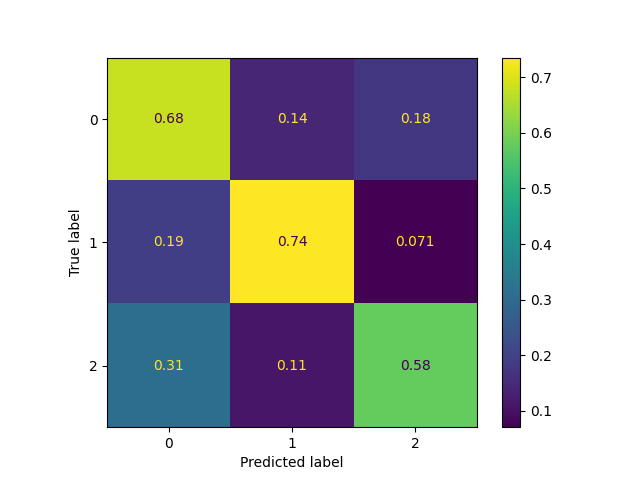

Data behind this chart, as committed beside it:
text, label, revised_label, valence, arousal, sentiment, speaker_utterance, predictions_ER, predictions_IP, predictions_EX, response, reason, who, emotional_reaction, interpretations, explorations, classification_label
That sounds very interesting. And do you…, 0, 0, 0.5, 0.2, positive, this is a dummy text, 1, 0, 2, reason: The speaker is showing interest …, The speaker is showing interest and enco…, 1, 1, 0, 2, 2
How long have you been together?, 0, 0, 0, , neutral, this is a dummy text, 0, 0, 2, reason: The utterance is a straightforwa…, The utterance is a straightforward and n…, 1, 0, 0, 0, 0
how can they do that?, 0, 0, , 0.4, negative, this is a dummy text, 0, 0, 1, reason: The utterance "how can they do t…, The utterance "how can they do that?" in…, 2, 1, 0, 0, 1
I hope that I can be there with you. May…, 0, 2, 0.5, 0.2, positive, this is a dummy text, 1, 0, 0, reason: The speaker explicitly expresses…, The speaker explicitly expresses a wish …, 1, 1, 1, 0, 2
it's great to hear that who do you go th…, 0, 2, 0.6, 0.3, positive, this is a dummy text, 1, 0, 2, reason: The utterance expresses positivi…, The utterance expresses positivity ("it'…, 1, 1, 1, 2, 2
That sounds very good., 0, 0, 0.6, 0, positive, this is a dummy text, 1, 0, 0, reason: The utterance is explicitly ackn…, The utterance is explicitly acknowledgin…, 1, 1, 1, 0, 2
so scary I'm also afraid of spider a lot, 0, 2, , 0.6, negative, this is a dummy text, 0, 2, 0, reason: The utterance explicitly express…, The utterance explicitly expresses fear …, 0, 2, 0, 0, 1
I will immediately run away if I saw a s…, 0, 0, , 0.6, negative, this is a dummy text, 0, 2, 0, reason: The utterance expresses the spea…, The utterance expresses the speaker's ow…, 0, 1, 0, 0, 1
That's really common in Japan. People wi…, 0, 0, 0.5, , positive, this is a dummy text, 0, 0, 0, reason: The speaker offers reassurance b…, The speaker offers reassurance by provid…, 1, 1, 1, 0, 2
That's great., 0, 0, 0.8, 0.3, positive, this is a dummy text, 1, 0, 0, reason: The utterance "That's great." is…, The utterance "That's great." is a simpl…, 1, 1, 0, 0, 2
I agree. I also don't want to work overt…, 0, 0, , , negative, this is a dummy text, 1, 2, 0, reason: The utterance expresses agreemen…, The utterance expresses agreement and co…, 0, 0, 0, 0, 1
Yes, true., 0, 0, 0, 0, neutral, this is a dummy text, 1, 2, 0, reason: The utterance "Yes, true." is a …, The utterance "Yes, true." is a short, f…, 2, 0, 0, 0, 0
Yes, I agree, 0, 0, 0.2, , neutral, this is a dummy text, 1, 0, 0, reason: The utterance "Yes, I agree" is …, The utterance "Yes, I agree" is a straig…, 0, 0, 0, 0, 0
I can't imagine, that's so disgusting ye…, 0, 2, , 0.6, negative, this is a dummy text, 0, 0, 0, reason: The speaker explicitly expresses…, The speaker explicitly expresses their o…, 2, 2, 1, 0, 2
I really can't imagine. I never want to …, 0, 2, , , negative, this is a dummy text, 0, 0, 0, reason: The statement "I really can't im…, The statement "I really can't imagine. I…, 0, 1, 1, 0, 2
Yes, me too. And where do you want to go…, 0, 0, 0, 0, neutral, this is a dummy text, 0, 1, 1, reason: The speaker shows an interest in…, The speaker shows an interest in the oth…, 1, 0, 0, 1, 2
I think that will be very interesting, 0, 0, 0.5, , positive, this is a dummy text, 0, 0, 0, reason: The utterance "I think that will…, The utterance "I think that will be very…, 0, 0, 0, 0, 0
I could see how that's really depressing…, 2, 2, , , negative, this is a dummy text, 0, 0, 2, reason: The speaker explicitly acknowled…, The speaker explicitly acknowledges the …, 1, 1, 2, 2, 2
Yeah, I think that's a healthy way to th…, 2, 2, 0.2, , positive, this is a dummy text, 0, 0, 0, reason: The speaker is expressing unders…, The speaker is expressing understanding …, 1, 1, 1, 0, 2
Yeah, I think so., 2, 0, 0, , neutral, this is a dummy text, 0, 0, 0, reason: The utterance "Yeah, I think so.…, The utterance "Yeah, I think so." is a s…, 0, 0, 0, 0, 0
You're very trustworthy of bugs. Like, h…, 0, 0, , 0.2, neutral, this is a dummy text, 0, 0, 0, reason: The speaker is showing curiosity…, The speaker is showing curiosity about t…, 1, 1, 1, 2, 2
That's really interesting, because if I …, 0, 0, , 0.5, negative, this is a dummy text, 0, 2, 0, reason: The speaker explicitly shares th…, The speaker explicitly shares their pers…, 0, 2, 0, 0, 1
I think that's just really trusting of s…, 0, 0, , , neutral, this is a dummy text, 0, 0, 0, reason: The utterance expresses an opini…, The utterance expresses an opinion about…, 2, 0, 0, 0, 0
Oh god, that sounds terrifying. Did you …, 2, 2, , 0.7, negative, this is a dummy text, 0, 0, 2, reason: The speaker explicitly expresses…, The speaker explicitly expresses emotion…, 1, 2, 2, 2, 2
Yeah, that's... I would hope that you'd …, 2, 2, 0.2, , positive, this is a dummy text, 1, 0, 0, reason: The speaker expresses clear emot…, The speaker expresses clear emotional co…, 1, 2, 1, 0, 2
yeah i feel like i've never had luck wit…, 2, 2, 0.1, , neutral, this is a dummy text, 0, 0, 1, reason: The speaker expresses personal e…, The speaker expresses personal experienc…, 1, 1, 1, 2, 2
Well that sounds like a really good firs…, 2, 2, 0.7, 0.3, positive, this is a dummy text, 0, 1, 0, reason: The speaker explicitly acknowled…, The speaker explicitly acknowledges the …, 1, 1, 2, 0, 2
Yeah, glad to hear it., 2, 0, 0.7, 0.2, positive, this is a dummy text, 1, 0, 0, reason: The utterance "Yeah, glad to hea…, The utterance "Yeah, glad to hear it." i…, 1, 2, 1, 0, 2
Oh, that's really interesting. I've neve…, 0, 2, , 0.3, neutral, this is a dummy text, 0, 2, 0, reason: The utterance explicitly acknowl…, The utterance explicitly acknowledges th…, 0, 1, 1, 0, 2
Yeah, that sounds great. Hope it goes we…, 0, 0, 0.6, 0.2, positive, this is a dummy text, 1, 0, 0, reason: The utterance shows positive sen…, The utterance shows positive sentiment a…, 1, 1, 1, 0, 2
yeah that sounds terrible to have in you…, 0, 0, , 0, negative, this is a dummy text, 1, 0, 0, reason: The utterance explicitly acknowl…, The utterance explicitly acknowledges th…, 1, 2, 1, 0, 2
I mean, how long has it been? Like it's …, 0, 0, , 0.3, negative, this is a dummy text, 0, 1, 2, reason: The speaker explicitly expresses…, The speaker explicitly expresses concern…, 1, 1, 1, 1, 2
honestly I've been I've been the other I…, 2, 2, 0.2, , positive, this is a dummy text, 0, 2, 0, reason: The speaker explicitly relates t…, The speaker explicitly relates to anothe…, 1, 1, 2, 0, 2
Yeah, I mean it was probably a nice surp…, 2, 2, 0.5, 0, positive, this is a dummy text, 0, 0, 2, reason: The utterance explicitly acknowl…, The utterance explicitly acknowledges an…, 1, 0, 1, 1, 2
I think it's also supposed to be with Co…, 0, 0, 0.2, , neutral, this is a dummy text, 0, 0, 0, reason: The utterance is a factual descr…, The utterance is a factual description a…, 2, 0, 0, 0, 0
That's super impressive and I mean I can…, 2, 2, 0.7, 0.3, positive, this is a dummy text, 1, 0, 2, reason: The speaker explicitly acknowled…, The speaker explicitly acknowledges the …, 1, 1, 2, 2, 2
How did it survive boiling hot coffee? L…, 2, 2, 0, 0.2, neutral, this is a dummy text, 0, 0, 2, reason: The speaker is trying to underst…, The speaker is trying to understand and …, 2, 0, 0, 1, 0
Yeah, it's kind of like just insanely gr…, 2, 2, , 0.3, negative, this is a dummy text, 0, 0, 2, reason: The speaker acknowledges the unp…, The speaker acknowledges the unpleasantn…, 1, 1, 1, 2, 2
you tell them and get a free coffee? Lik…, 2, 2, 0.4, 0.2, positive, this is a dummy text, 0, 0, 0, reason: The speaker is providing reassur…, The speaker is providing reassurance and…, 1, 1, 2, 0, 2
Like, who cares if he's upset? right lik…, 2, 2, , 0.2, negative, this is a dummy text, 0, 0, 0, reason: The utterance explicitly acknowl…, The utterance explicitly acknowledges an…, 2, 1, 2, 1, 2
Yeah, I can understand how that would su…, 2, 2, , 0.3, negative, this is a dummy text, 1, 1, 0, reason: The speaker explicitly acknowled…, The speaker explicitly acknowledges unde…, 1, 1, 2, 2, 2
Yeah, and I mean there's something to be…, 2, 2, 0.5, , positive, this is a dummy text, 1, 0, 0, reason: The speaker acknowledges and exp…, The speaker acknowledges and explicitly …, 1, 1, 2, 0, 2
Yeah, yeah, that's pretty good. I mean, …, 2, 0, 0.4, , positive, this is a dummy text, 1, 1, 0, reason: The speaker acknowledges and exp…, The speaker acknowledges and explicitly …, 1, 1, 2, 0, 2
Was it expensive? I think unless the peo…, 2, 0, 0.1, 0.2, neutral, this is a dummy text, 0, 0, 2, reason: The speaker is showing curiosity…, The speaker is showing curiosity and act…, 1, 0, 1, 2, 2
Did you end up like getting help from an…, 2, 0, 0, , neutral, this is a dummy text, 0, 0, 2, reason: The utterance shows mild explora…, The utterance shows mild exploration int…, 1, 0, 0, 1, 2
Yeah, that's tough. Yeah, but I mean, li…, 2, 2, 0.4, 0.2, positive, this is a dummy text, 1, 1, 0, reason: This utterance expresses empathy…, This utterance expresses empathy by expl…, 1, 1, 2, 0, 2
What makes you so surprised about your b…, 0, 0, 0.2, 0.1, neutral, this is a dummy text, 0, 0, 2, reason: This utterance demonstrates a cl…, This utterance demonstrates a clear inte…, 1, 0, 1, 2, 2
Well I guess at some point a man needs t…, 0, 0, , , negative, this is a dummy text, 0, 0, 0, reason: The speaker appears to be reflec…, The speaker appears to be reflecting on …, 0, 0, 0, 0, 1
That's so amazing, your nephew. How long…, 2, 2, 0.7, 0.4, positive, this is a dummy text, 0, 0, 2, reason: The speaker explicitly expresses…, The speaker explicitly expresses positiv…, 1, 2, 1, 2, 2
it must be a very interesting experience…, 2, 2, 0.5, 0.3, positive, this is a dummy text, 0, 0, 2, reason: The speaker expresses understand…, The speaker expresses understanding and …, 2, 1, 2, 1, 2
yeah I also hope all the best for him as…, 2, 2, 0.7, 0.3, positive, this is a dummy text, 1, 0, 0, reason: The speaker explicitly expresses…, The speaker explicitly expresses positiv…, 2, 1, 1, 0, 2
Wow, I can really feel you man. I usuall…, 2, 2, , 0.3, negative, this is a dummy text, 1, 2, 0, reason: This utterance explicitly commun…, This utterance explicitly communicates u…, 1, 2, 2, 0, 2
Yeah, I can see how you feel. I think th…, 2, 2, 0.3, , positive, this is a dummy text, 1, 1, 0, reason: The speaker explicitly acknowled…, The speaker explicitly acknowledges the …, 1, 1, 2, 2, 2
Yeah that's true I mean it's your family…, 2, 2, 0.3, 0.2, positive, this is a dummy text, 1, 0, 0, reason: The utterance demonstrates an un…, The utterance demonstrates an understand…, 1, 1, 2, 0, 2
I think yeah that's true yeah I feel lik…, 2, 2, , , negative, this is a dummy text, 0, 2, 0, reason: The speaker is openly sharing th…, The speaker is openly sharing their pers…, 0, 1, 0, 0, 1
Wow, that's something that's something a…, 2, 2, 0.7, 0.4, positive, this is a dummy text, 0, 1, 0, reason: The speaker explicitly acknowled…, The speaker explicitly acknowledges and …, 1, 1, 2, 1, 2
well that's even more impressive actuall…, 2, 2, 0.7, 0.3, positive, this is a dummy text, 1, 0, 0, reason: The speaker explicitly acknowled…, The speaker explicitly acknowledges and …, 1, 2, 1, 0, 2
what an experience you have there yeah a…, 2, 2, 0.1, 0.2, neutral, this is a dummy text, 1, 0, 0, reason: The utterance explicitly demonst…, The utterance explicitly demonstrates em…, 1, 1, 2, 2, 2
yeah what an experience So did you check…, 2, 2, , 0.2, neutral, this is a dummy text, 0, 0, 2, reason: The speaker is demonstrating und…, The speaker is demonstrating understandi…, 1, 1, 1, 2, 2
yeah I know like Spooky experience, midd…, 2, 2, , 0.2, negative, this is a dummy text, 1, 0, 0, reason: The utterance shows an expressio…, The utterance shows an expression of und…, 1, 1, 2, 0, 2
... 556 more rows
